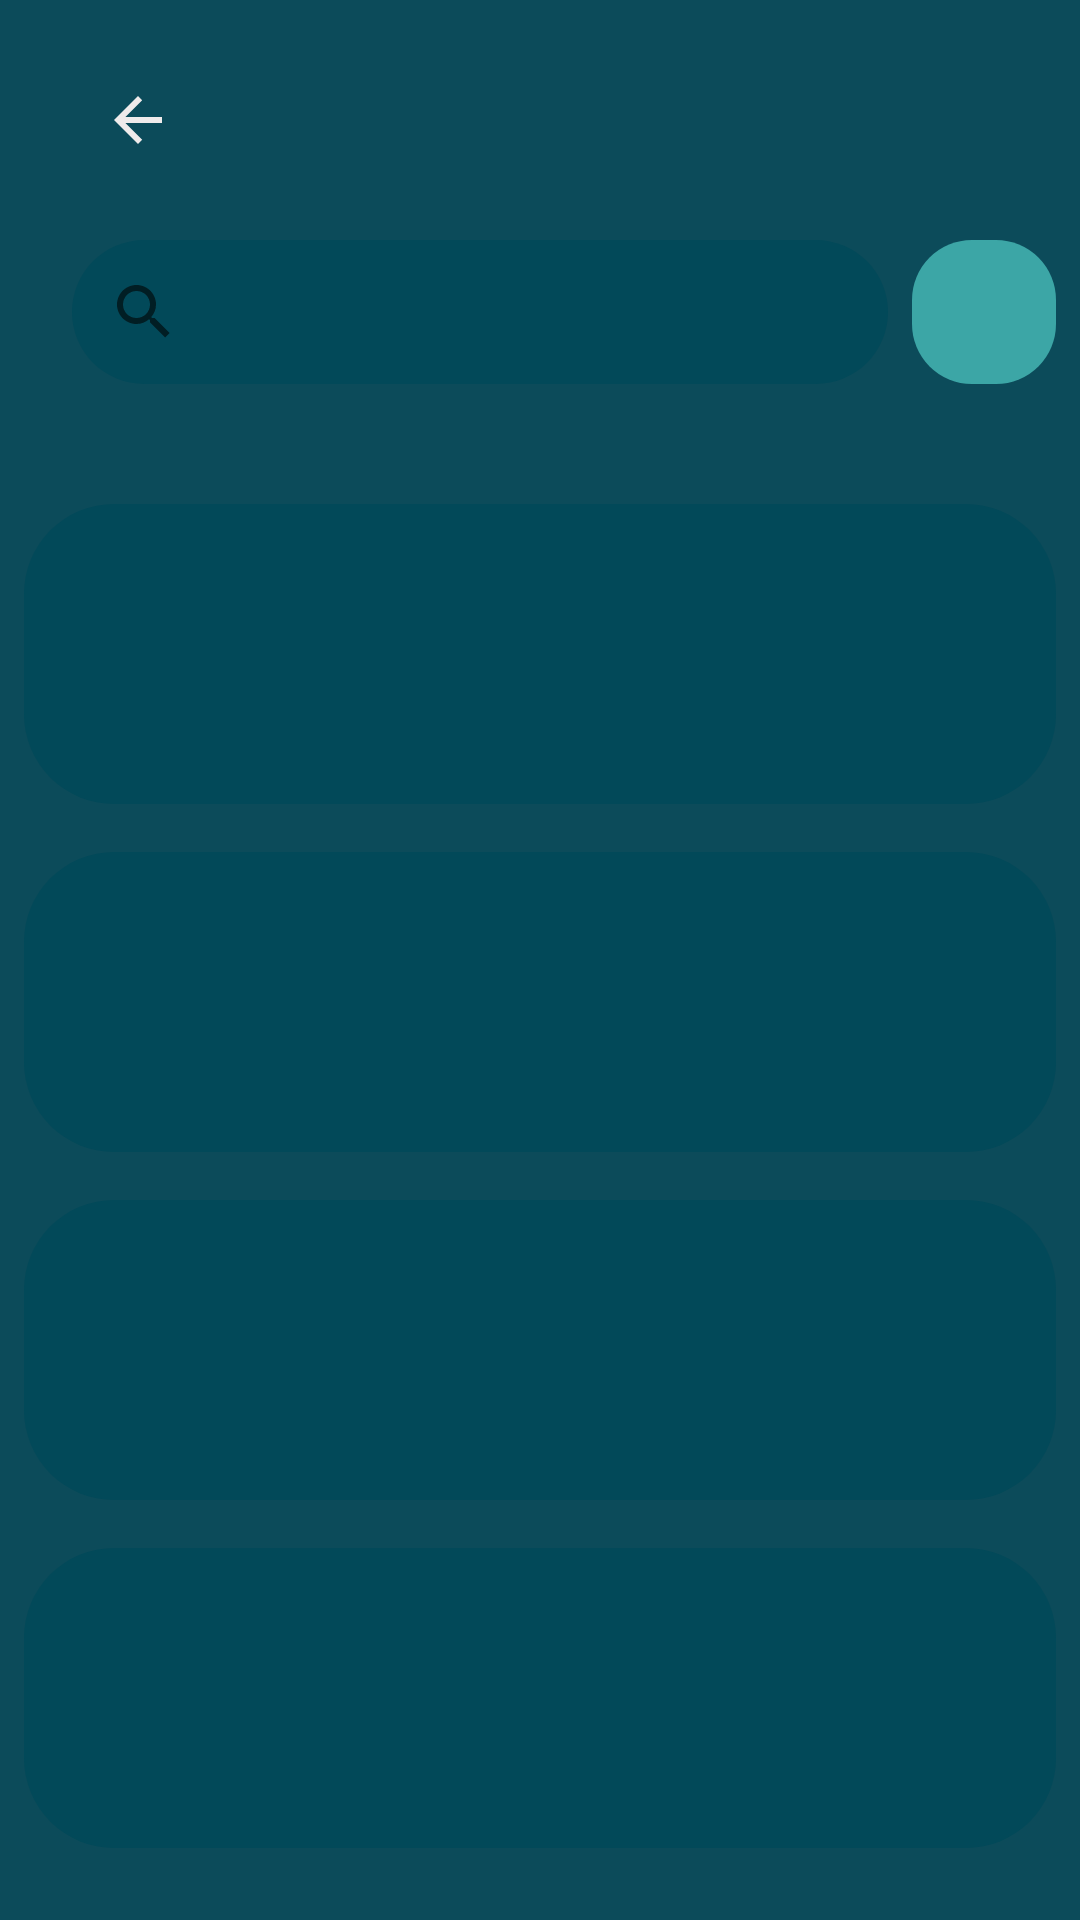

Produce the Android XML layout that renders to this screen, including the resource entries it uses.
<!-- AndroidManifest.xml: application theme Theme.Contrataííí_app -->
<!-- res/layout/activity_search.xml -->
<?xml version="1.0" encoding="utf-8"?>
<androidx.constraintlayout.widget.ConstraintLayout xmlns:android="http://schemas.android.com/apk/res/android"
    xmlns:app="http://schemas.android.com/apk/res-auto"
    xmlns:tools="http://schemas.android.com/tools"
    android:layout_width="match_parent"
    android:layout_height="match_parent"
    android:background="@color/backgroundColor"
    tools:context=".SearchActivity">


        <View
            android:id="@+id/viewSF2"
            android:layout_width="0dp"
            android:layout_height="100dp"
            android:layout_marginStart="8dp"
            android:layout_marginTop="16dp"
            android:layout_marginEnd="8dp"
            android:background="@drawable/search_format"
            app:layout_constraintEnd_toEndOf="parent"
            app:layout_constraintHorizontal_bias="0.0"
            app:layout_constraintStart_toStartOf="parent"
            app:layout_constraintTop_toBottomOf="@+id/viewSF1" />

        <View
            android:id="@+id/viewSF3"
            android:layout_width="0dp"
            android:layout_height="100dp"
            android:layout_marginStart="8dp"
            android:layout_marginTop="16dp"
            android:layout_marginEnd="8dp"
            android:background="@drawable/search_format"
            app:layout_constraintEnd_toEndOf="parent"
            app:layout_constraintHorizontal_bias="0.0"
            app:layout_constraintStart_toStartOf="parent"
            app:layout_constraintTop_toBottomOf="@+id/viewSF2" />

        <View
            android:id="@+id/viewSF4"
            android:layout_width="0dp"
            android:layout_height="100dp"
            android:layout_marginStart="8dp"
            android:layout_marginTop="16dp"
            android:layout_marginEnd="8dp"
            android:background="@drawable/search_format"
            app:layout_constraintEnd_toEndOf="parent"
            app:layout_constraintHorizontal_bias="0.0"
            app:layout_constraintStart_toStartOf="parent"
            app:layout_constraintTop_toBottomOf="@+id/viewSF3" />

        <View
            android:id="@+id/viewSF5"
            android:layout_width="0dp"
            android:layout_height="100dp"
            android:layout_marginStart="8dp"
            android:layout_marginTop="16dp"
            android:layout_marginEnd="8dp"
            android:layout_marginBottom="24dp"
            android:background="@drawable/search_format"
            app:layout_constraintBottom_toBottomOf="parent"
            app:layout_constraintEnd_toEndOf="parent"
            app:layout_constraintHorizontal_bias="0.0"
            app:layout_constraintStart_toStartOf="parent"
            app:layout_constraintTop_toBottomOf="@+id/viewSF4"
            app:layout_constraintVertical_bias="0.16" />

        <SearchView
            android:id="@+id/svSF"

            android:layout_width="0dp"
            android:layout_height="wrap_content"
            android:layout_marginStart="24dp"
            android:layout_marginTop="16dp"
            android:layout_marginEnd="8dp"
            android:background="@drawable/search_format"
            app:layout_constraintEnd_toStartOf="@+id/ivHF2"
            app:layout_constraintStart_toStartOf="parent"
            app:layout_constraintTop_toBottomOf="@+id/imbtnSF" />

        <ImageButton
            android:id="@+id/imbtnSF"
            android:layout_width="51dp"
            android:layout_height="48dp"
            android:layout_marginTop="16dp"
            android:adjustViewBounds="false"
            android:background="@android:color/transparent"
            android:contentDescription="@string/app_name"
            android:cropToPadding="false"
            android:src="?attr/actionModeCloseDrawable"
            android:textAlignment="viewStart"
            android:tint="#EFEBEB"
            app:layout_constraintEnd_toEndOf="parent"
            app:layout_constraintHorizontal_bias="0.066"
            app:layout_constraintStart_toStartOf="parent"
            app:layout_constraintTop_toTopOf="parent"
            tools:ignore="UseAppTint" />

        <View
            android:id="@+id/viewSF1"
            android:layout_width="0dp"
            android:layout_height="100dp"
            android:layout_marginStart="8dp"
            android:layout_marginTop="40dp"
            android:layout_marginEnd="8dp"
            android:background="@drawable/search_format"
            app:layout_constraintEnd_toEndOf="parent"
            app:layout_constraintStart_toStartOf="parent"
            app:layout_constraintTop_toBottomOf="@+id/svSF" />

        <ImageButton
            android:id="@+id/ivHF2"
            android:layout_width="48dp"
            android:layout_height="48dp"
            android:layout_alignParentTop="true"
            android:layout_alignParentEnd="true"
            android:layout_centerInParent="true"
            android:layout_marginTop="16dp"
            android:layout_marginEnd="8dp"
            android:background="@drawable/button_format"
            android:padding="0dp"
            android:src="@drawable/ic_baseline_settings_24"
            app:layout_constraintEnd_toEndOf="parent"
            app:layout_constraintTop_toBottomOf="@+id/imbtnSF"
            tools:ignore="SpeakableTextPresentCheck"
            tools:srcCompat="@drawable/ic_baseline_menu_24" />

</androidx.constraintlayout.widget.ConstraintLayout>
<!-- resources referenced by this layout -->
<resources>
  <color name="backgroundColor">#0C4B5A</color>
  <!-- drawable button_format (drawable) -->
  <?xml version="1.0" encoding="utf-8"?>
  <shape xmlns:android="http://schemas.android.com/apk/res/android">
  
      <solid android:color="@color/buttonColor"/>
      <corners android:radius="20dp"/>
  
  </shape>
  <!-- drawable search_format (drawable) -->
  <?xml version="1.0" encoding="utf-8"?>
  <shape xmlns:android="http://schemas.android.com/apk/res/android">
      <solid android:color="@color/verdeSemiEscuro"/>
      <corners android:radius="30dp"/>
  </shape>
  <string name="app_name">ContrataAI_new</string>
  <style name="Theme.Contrataííí_app" parent="Theme.MaterialComponents.DayNight.NoActionBar">
          
          <item name="colorPrimary">@color/purple_500</item>
          <item name="colorPrimaryVariant">@color/purple_700</item>
          <item name="colorOnPrimary">@color/white</item>
          
          <item name="colorSecondary">@color/teal_200</item>
          <item name="colorSecondaryVariant">@color/teal_700</item>
          <item name="colorOnSecondary">@color/white</item>
          
          <item name="android:statusBarColor">#00FFFFFF</item>
          
  
          <item name="android:windowBackground">@drawable/background_app</item>
      </style>
  <color name="buttonColor">#3CA6A6</color>
  <color name="verdeSemiEscuro">#024959</color>
  <color name="purple_500">#3CA6A6</color>
  <color name="purple_700">#3CA6A6</color>
  <color name="white">#FFFFFFFF</color>
  <color name="teal_200">#FF03DAC5</color>
  <color name="teal_700">#FF018786</color>
  <!-- drawable background_app (drawable) -->
  <?xml version="1.0" encoding="utf-8"?>
  <shape xmlns:android="http://schemas.android.com/apk/res/android">
  
      <gradient android:startColor="@color/black"
          android:endColor="@color/backgroundColor"
          android:angle="135"/>
  
  </shape>
  <color name="black">#FF000000</color>
</resources>
